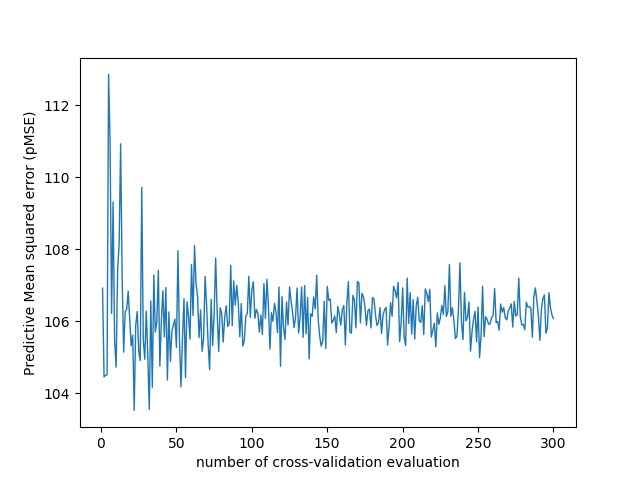

The table this chart was drawn from, first rows:
number_of_cv_evaluation, MSE
1, 106.9
2, 104.5
3, 104.5
4, 104.5
5, 112.9
6, 111
7, 106.2
8, 109.3
9, 105.5
10, 104.7
11, 107.4
12, 108.2
13, 110.9
14, 107.2
15, 105.1
16, 106.3
17, 106.3
18, 106.8
19, 106.1
20, 105.3
21, 105.6
22, 103.5
23, 105.9
24, 106.3
25, 105.2
26, 104.9
27, 109.7
28, 105.5
29, 104.9
30, 106.3
31, 105
32, 103.5
33, 106.6
34, 104.2
35, 107.3
36, 105.7
37, 106
38, 107.4
39, 104.7
40, 106
41, 106.8
42, 105.6
43, 106.9
44, 104.4
45, 106.3
46, 104.9
47, 105.7
48, 105.9
49, 106.1
50, 105.3
51, 108
52, 105.5
53, 104.2
54, 105.5
55, 106.6
56, 104.4
57, 106.5
58, 106.1
59, 105.5
60, 107.6
... 240 more rows
